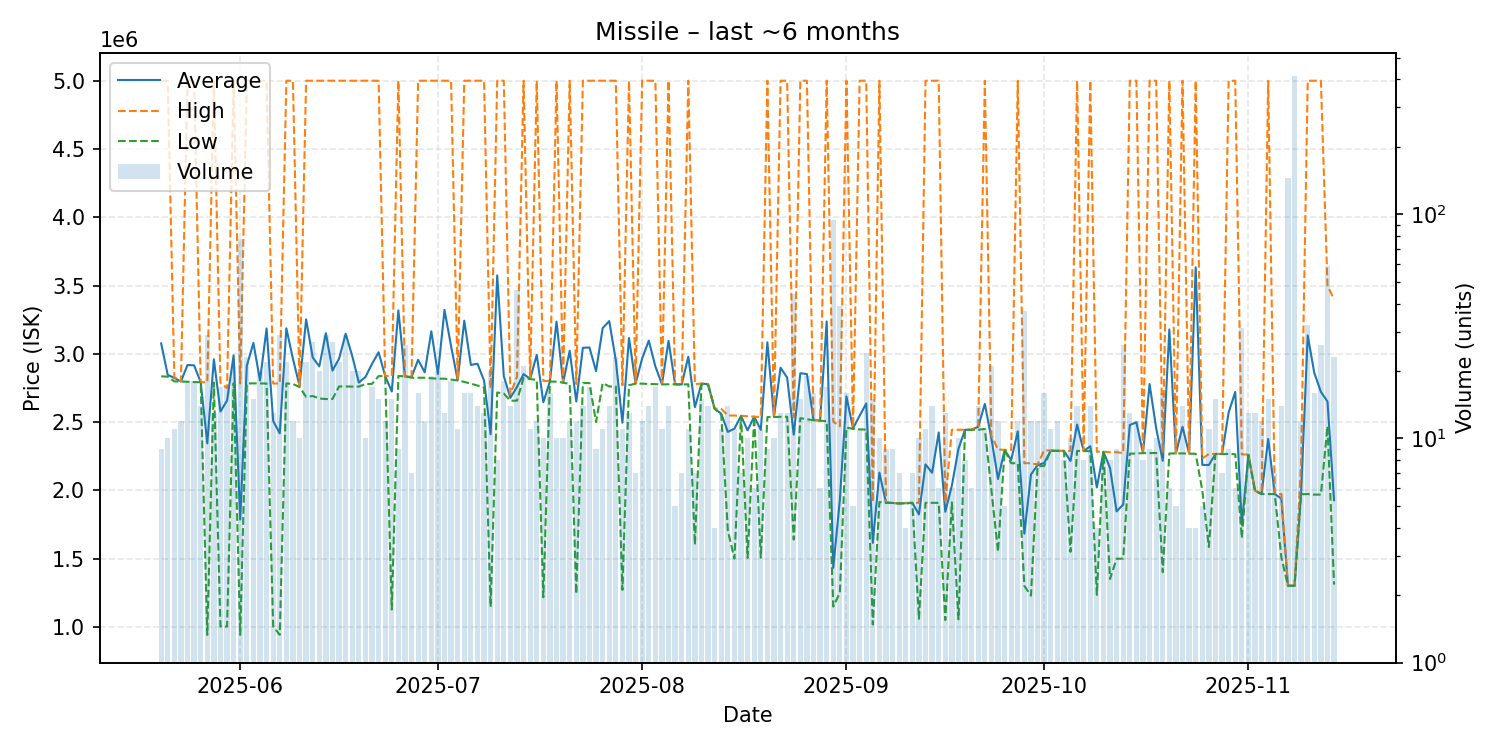

Data behind this chart, as committed beside it:
date, average, highest, lowest, order_count, volume
2025-05-20, 3076333, 5000000, 2835000, 9, 9
2025-05-21, 2845930, 5000000, 2833000, 10, 10
2025-05-22, 2823364, 2829000, 2798000, 11, 11
2025-05-23, 2797667, 2798000, 2797000, 12, 12
2025-05-24, 2918111, 5000000, 2796000, 18, 18
2025-05-25, 2915722, 5000000, 2793000, 17, 18
2025-05-26, 2792929, 2793000, 2792000, 14, 14
2025-05-27, 2344655, 2791000, 942000, 24, 29
2025-05-28, 2959769, 5000000, 2790000, 13, 13
2025-05-29, 2577529, 2787000, 1003000, 17, 17
2025-05-30, 2657412, 2750000, 1003000, 17, 17
2025-05-31, 2989286, 5000000, 2785000, 21, 21
2025-06-01, 1786838, 2783000, 942100, 33, 78
2025-06-02, 2912400, 5000000, 2783000, 21, 23
2025-06-03, 3079867, 5000000, 2784000, 15, 15
2025-06-04, 2804950, 5000000, 2783000, 17, 20
2025-06-05, 3185500, 5000000, 2783000, 22, 22
2025-06-06, 2508538, 2782000, 1004000, 12, 13
2025-06-07, 2417569, 2784000, 942400, 28, 29
2025-06-08, 3186455, 5000000, 2783500, 22, 22
2025-06-09, 2963417, 5000000, 2779000, 12, 12
2025-06-10, 2766400, 2769000, 2757000, 8, 10
2025-06-11, 3252455, 5000000, 2685000, 22, 22
2025-06-12, 2973741, 5000000, 2691000, 27, 27
2025-06-13, 2907750, 5000000, 2673000, 20, 20
2025-06-14, 3151345, 5000000, 2669000, 29, 29
2025-06-15, 2877296, 5000000, 2669000, 26, 27
2025-06-16, 2964682, 5000000, 2761000, 22, 22
2025-06-17, 3146966, 5000000, 2761000, 29, 29
2025-06-18, 2983700, 5000000, 2760000, 20, 20
2025-06-19, 2789700, 5000000, 2760000, 18, 20
2025-06-20, 2830200, 5000000, 2779000, 10, 10
2025-06-21, 2926353, 5000000, 2780000, 17, 17
2025-06-22, 3011533, 5000000, 2837000, 15, 15
2025-06-23, 2837417, 2838000, 2837000, 10, 12
2025-06-24, 2724000, 2838000, 1128000, 15, 15
2025-06-25, 3318111, 5000000, 2838000, 8, 9
2025-06-26, 2835000, 2835000, 2835000, 16, 26
2025-06-27, 2829857, 2833500, 2825000, 7, 7
2025-06-28, 2956250, 5000000, 2825000, 15, 16
2025-06-29, 2864667, 5000000, 2825000, 12, 12
2025-06-30, 3165053, 5000000, 2821000, 19, 19
2025-07-01, 2851800, 5000000, 2818000, 20, 20
2025-07-02, 3321538, 5000000, 2818000, 13, 13
2025-07-03, 3055389, 5000000, 2811000, 18, 18
2025-07-04, 2807818, 2810000, 2805500, 11, 11
2025-07-05, 3242625, 5000000, 2794500, 16, 16
2025-07-06, 2918688, 5000000, 2781000, 16, 16
2025-07-07, 2927714, 5000000, 2768000, 9, 14
2025-07-08, 2804231, 5000000, 2753000, 11, 13
2025-07-09, 2411350, 2747000, 1147000, 15, 20
2025-07-10, 3574250, 5000000, 2717000, 8, 8
2025-07-11, 2835889, 5000000, 2709000, 18, 18
2025-07-12, 2677857, 2706000, 2657000, 14, 14
2025-07-13, 2757761, 2832000, 2657000, 13, 46
2025-07-14, 2851857, 5000000, 2823000, 16, 21
2025-07-15, 2816909, 2821000, 2815000, 11, 11
2025-07-16, 2992667, 5000000, 2809000, 12, 12
2025-07-17, 2644900, 2802000, 1217000, 10, 10
2025-07-18, 2798500, 2801000, 2797000, 11, 16
... 119 more rows
